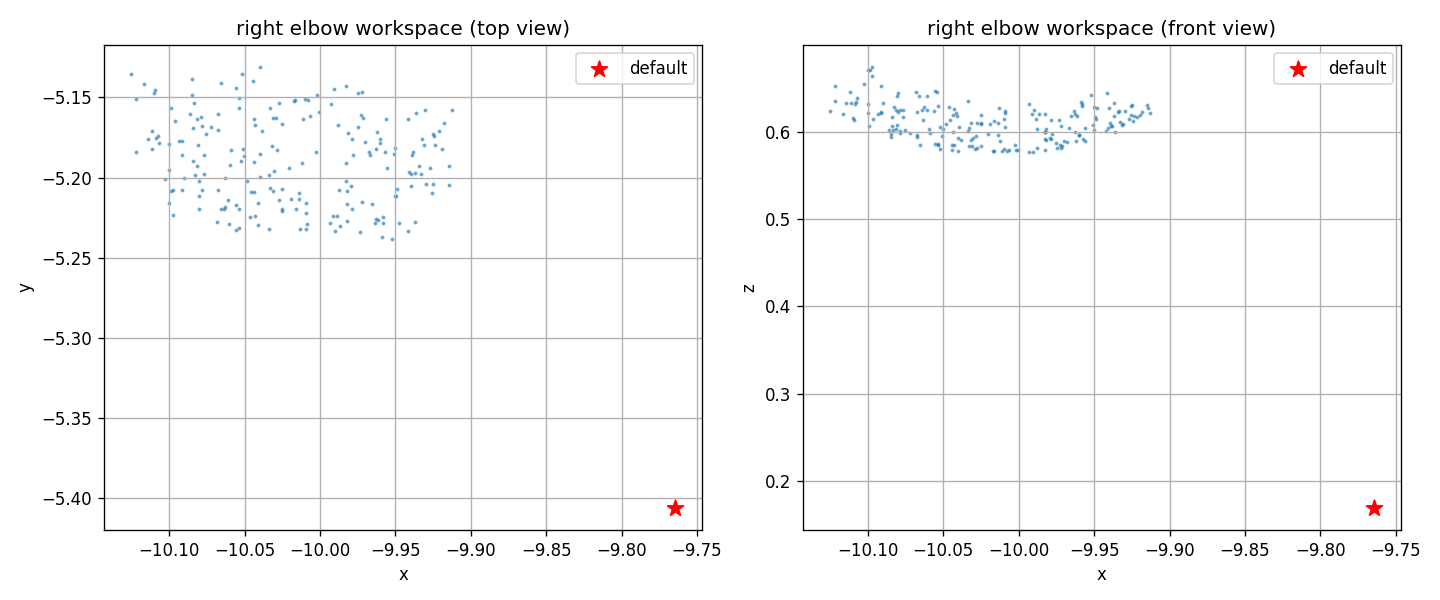

Source data for this figure (header and first rows):
side, joint, delta, type, elbow_x, elbow_y, elbow_z, displacement
right, right_shoulder_pitch_joint, -0.6, single, -9.935, -5.138, 0.612, 0.5452
right, right_shoulder_pitch_joint, -0.4, single, -9.957, -5.138, 0.6023, 0.5448
right, right_shoulder_pitch_joint, -0.2, single, -9.989, -5.135, 0.594, 0.552
right, right_shoulder_pitch_joint, 0.0, single, -9.993, -5.135, 0.5805, 0.5432
right, right_shoulder_pitch_joint, 0.2, single, -10.04, -5.129, 0.5778, 0.5637
right, right_shoulder_pitch_joint, 0.4, single, -10.08, -5.123, 0.5898, 0.5957
right, right_shoulder_pitch_joint, 0.6, single, -10.11, -5.121, 0.6088, 0.6267
right, right_shoulder_roll_joint, -0.6, single, -9.994, -5.212, 0.6012, 0.5269
right, right_shoulder_roll_joint, -0.4, single, -9.995, -5.185, 0.5858, 0.5254
right, right_shoulder_roll_joint, -0.2, single, -10.01, -5.16, 0.5789, 0.5364
right, right_shoulder_roll_joint, 0.0, single, -10.01, -5.132, 0.5751, 0.5487
right, right_shoulder_roll_joint, 0.2, single, -10.01, -5.106, 0.5758, 0.5628
right, right_shoulder_roll_joint, 0.4, single, -10.01, -5.106, 0.5759, 0.564
right, right_shoulder_roll_joint, 0.6, single, -10.01, -5.107, 0.5744, 0.5616
right, right_shoulder_yaw_joint, -0.6, single, -10.01, -5.143, 0.574, 0.5414
right, right_shoulder_yaw_joint, -0.4, single, -10.01, -5.138, 0.5724, 0.5416
right, right_shoulder_yaw_joint, -0.2, single, -10.01, -5.135, 0.5731, 0.5445
right, right_shoulder_yaw_joint, 0.0, single, -10.01, -5.133, 0.5749, 0.5478
right, right_shoulder_yaw_joint, 0.2, single, -10.01, -5.131, 0.5763, 0.5516
right, right_shoulder_yaw_joint, 0.4, single, -10.02, -5.13, 0.5759, 0.5532
right, right_shoulder_yaw_joint, 0.6, single, -10.02, -5.128, 0.5739, 0.5535
right, right_elbow_joint, -0.6, single, -10.01, -5.134, 0.5722, 0.546
right, right_elbow_joint, -0.4, single, -10.01, -5.133, 0.5734, 0.5475
right, right_elbow_joint, -0.2, single, -10.01, -5.133, 0.5751, 0.5489
right, right_elbow_joint, 0.0, single, -10.01, -5.134, 0.5762, 0.5486
right, right_elbow_joint, 0.2, single, -10.01, -5.135, 0.576, 0.5471
right, right_elbow_joint, 0.4, single, -10, -5.135, 0.5744, 0.5439
right, right_elbow_joint, 0.6, single, -10.01, -5.134, 0.5735, 0.5435
right, combo, 0, combo, -9.989, -5.224, 0.6148, 0.5314
right, combo, 0, combo, -9.979, -5.176, 0.5925, 0.5276
right, combo, 0, combo, -9.952, -5.238, 0.6425, 0.5364
right, combo, 0, combo, -9.937, -5.197, 0.6181, 0.5246
right, combo, 0, combo, -10.04, -5.209, 0.6194, 0.5655
right, combo, 0, combo, -9.921, -5.171, 0.6168, 0.5296
right, combo, 0, combo, -9.97, -5.178, 0.5901, 0.5214
right, combo, 0, combo, -10.09, -5.2, 0.6332, 0.6033
right, combo, 0, combo, -9.934, -5.193, 0.6233, 0.5301
right, combo, 0, combo, -10.04, -5.224, 0.6265, 0.5659
right, combo, 0, combo, -10.03, -5.181, 0.5913, 0.5485
right, combo, 0, combo, -10.03, -5.207, 0.6049, 0.5496
right, combo, 0, combo, -10.08, -5.173, 0.6021, 0.5821
right, combo, 0, combo, -10.04, -5.23, 0.6187, 0.5567
right, combo, 0, combo, -10.01, -5.216, 0.6055, 0.5354
right, combo, 0, combo, -10.08, -5.154, 0.6019, 0.5941
right, combo, 0, combo, -10.03, -5.214, 0.6108, 0.5491
right, combo, 0, combo, -9.991, -5.145, 0.5766, 0.5345
right, combo, 0, combo, -9.936, -5.159, 0.6, 0.5255
right, combo, 0, combo, -10.03, -5.208, 0.6102, 0.5525
right, combo, 0, combo, -9.933, -5.197, 0.6244, 0.5287
right, combo, 0, combo, -10.11, -5.182, 0.6458, 0.631
right, combo, 0, combo, -9.913, -5.158, 0.6217, 0.5372
right, combo, 0, combo, -9.993, -5.228, 0.6323, 0.5465
right, combo, 0, combo, -9.924, -5.174, 0.6121, 0.5252
right, combo, 0, combo, -10.06, -5.22, 0.6255, 0.577
right, combo, 0, combo, -9.926, -5.21, 0.6299, 0.5265
right, combo, 0, combo, -10.02, -5.166, 0.5842, 0.5457
right, combo, 0, combo, -10.04, -5.14, 0.5789, 0.5633
right, combo, 0, combo, -10.07, -5.208, 0.6224, 0.5803
right, combo, 0, combo, -10.1, -5.157, 0.6072, 0.6052
right, combo, 0, combo, -9.959, -5.237, 0.6344, 0.532
... 168 more rows
